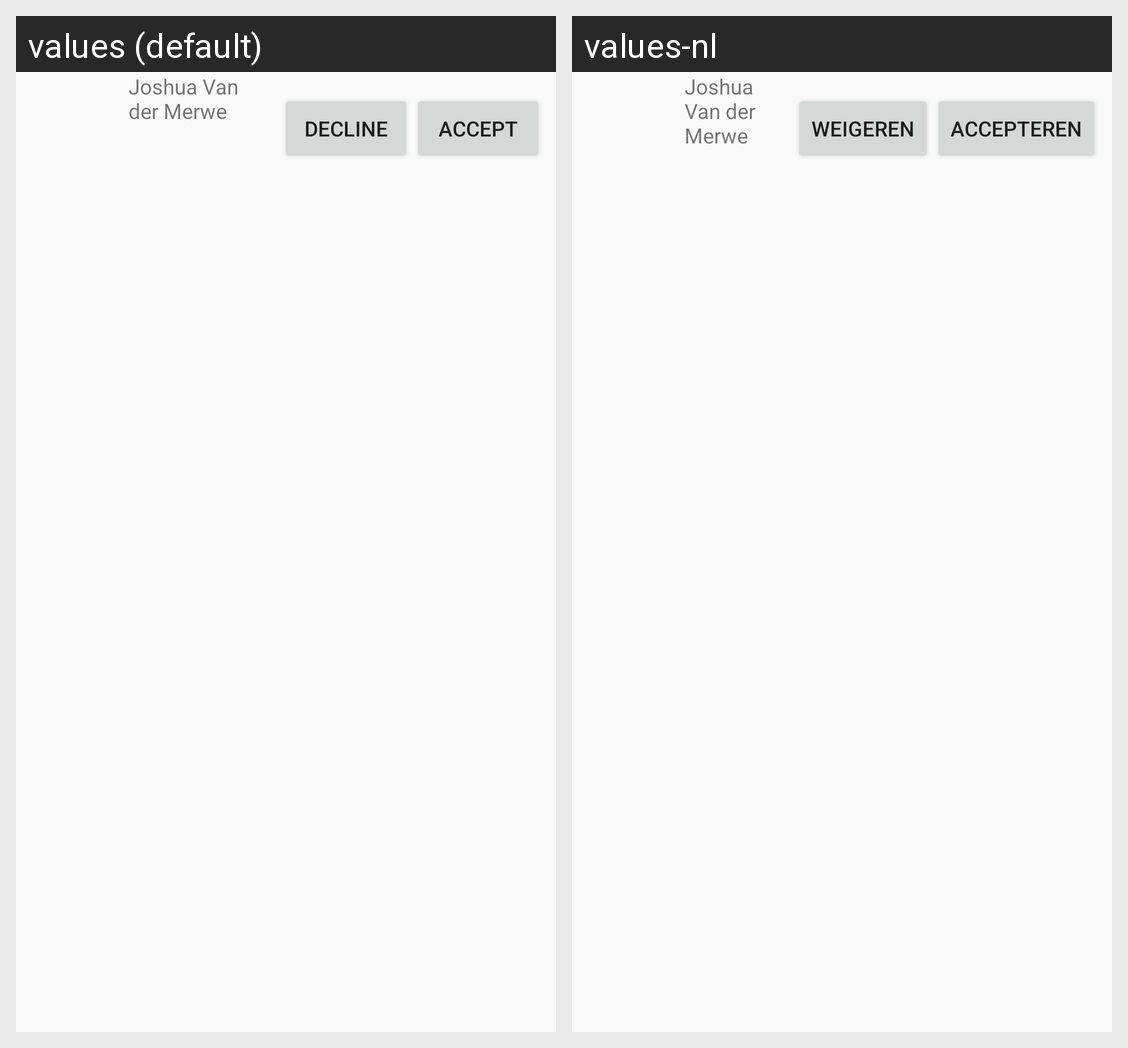

Strings drawn on this Android screen and how each of the app's shown locales translates them:
Android screen res/layout/fragment_recruit_verification_list_item.xml rendered under 2 locales, left to right: values (default), values-nl. Device: Nexus 5 (rendered at 1080×1920; each locale shown at half size, 540×960, under a caption strip naming it); theme AppTheme.
Strings drawn on this screen, with the default value and each locale's value (text and hints the layout hard-codes, and strings that could not be matched under every locale, appear in the picture but are not listed):

action_accept
  values: Accept
  values-nl: Accepteren

action_decline
  values: Decline
  values-nl: Weigeren
